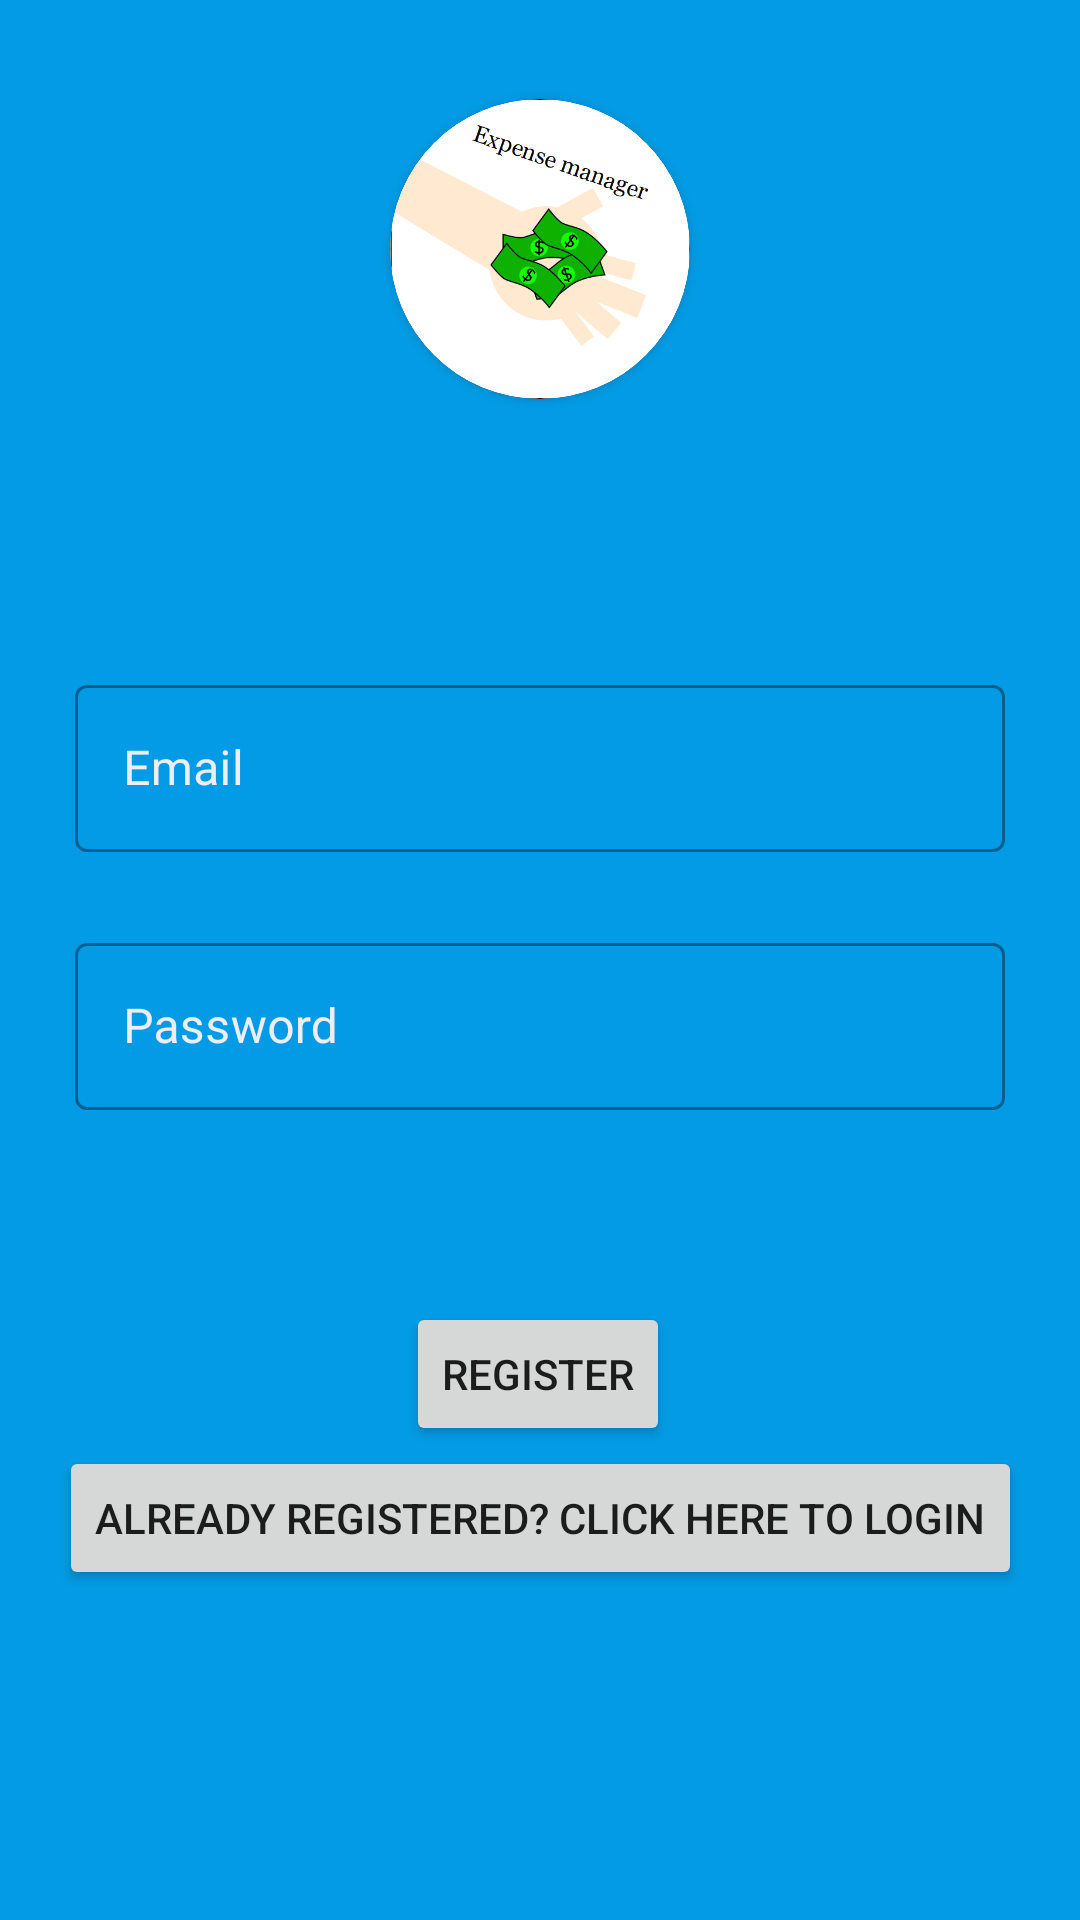

Produce the Android XML layout that renders to this screen, including the resource entries it uses.
<!-- AndroidManifest.xml: application theme Theme.Expanse -->
<!-- res/layout/fragment_firebase_register.xml -->
<?xml version="1.0" encoding="utf-8"?>
<androidx.constraintlayout.widget.ConstraintLayout xmlns:android="http://schemas.android.com/apk/res/android"
    xmlns:app="http://schemas.android.com/apk/res-auto"
    xmlns:tools="http://schemas.android.com/tools"
    android:layout_width="match_parent"
    android:layout_height="match_parent"
    android:background="@color/teal_light"
    tools:context=".Login.FirebaseRegisterFragment">

    <ScrollView
        android:layout_width="match_parent"
        android:layout_height="match_parent"
        android:fillViewport="true"
        app:layout_constraintBottom_toBottomOf="parent"
        app:layout_constraintEnd_toEndOf="parent"
        app:layout_constraintStart_toStartOf="parent"
        app:layout_constraintTop_toTopOf="parent">



        <androidx.constraintlayout.widget.ConstraintLayout
            android:layout_width="match_parent"
            android:layout_height="wrap_content">


            <com.google.android.material.textfield.TextInputLayout
                android:id="@+id/firebaseEmailRegister"
                style="@style/Widget.MaterialComponents.TextInputLayout.OutlinedBox"
                android:layout_width="match_parent"
                android:layout_height="wrap_content"

                android:layout_marginStart="25dp"
                android:layout_marginTop="25dp"
                android:layout_marginEnd="25dp"
                android:hint="@string/hint_email"
                app:layout_constraintEnd_toEndOf="parent"
                app:layout_constraintHorizontal_bias="1.0"
                app:layout_constraintStart_toStartOf="parent"
                app:layout_constraintTop_toBottomOf="@+id/progressBar2"
                android:textColorHint="@color/color_white"
                app:startIconTint="@color/color_white"
                app:startIconDrawable="@drawable/ic_baseline_email">

                <com.google.android.material.textfield.TextInputEditText
                    android:layout_width="match_parent"
                    android:layout_height="wrap_content"
                    android:inputType="text" />
            </com.google.android.material.textfield.TextInputLayout>

            <com.google.android.material.textfield.TextInputLayout
                android:id="@+id/firebasePasswordRegister"
                style="@style/Widget.MaterialComponents.TextInputLayout.OutlinedBox"
                android:layout_width="match_parent"
                android:layout_height="wrap_content"
                android:layout_marginStart="25dp"
                android:textColorHint="@color/color_white"
                app:startIconTint="@color/color_white"
                android:layout_marginTop="25dp"
                android:layout_marginEnd="25dp"
                android:hint="@string/hint_password"
                app:layout_constraintEnd_toEndOf="parent"
                app:layout_constraintStart_toStartOf="parent"
                app:layout_constraintTop_toBottomOf="@id/firebaseEmailRegister"
                app:startIconDrawable="@drawable/ic_baseline_vpn_key">

                <com.google.android.material.textfield.TextInputEditText
                    android:layout_width="match_parent"
                    android:layout_height="wrap_content"
                    android:inputType="text" />
            </com.google.android.material.textfield.TextInputLayout>


            <Button
                android:id="@+id/register"
                app:cornerRadius="26dp"
                android:layout_width="wrap_content"
                android:layout_height="wrap_content"
                android:layout_marginTop="64dp"
                android:text="@string/register_btn_fragm_fb_register"
                app:layout_constraintEnd_toEndOf="parent"
                app:layout_constraintHorizontal_bias="0.498"
                app:layout_constraintStart_toStartOf="parent"
                app:layout_constraintTop_toBottomOf="@+id/firebasePasswordRegister" />

            <Button
                android:id="@+id/AlreadyRegistered"
                android:layout_width="wrap_content"
                android:layout_height="wrap_content"
                android:text="@string/already_registered_click_here_to_login"
                app:cornerRadius="26dp"
                app:layout_constraintEnd_toEndOf="parent"
                app:layout_constraintStart_toStartOf="parent"
                app:layout_constraintTop_toBottomOf="@+id/register" />


            <androidx.cardview.widget.CardView
                android:id="@+id/cardView"
                android:layout_width="100dp"
                android:layout_height="100dp"
                android:layout_marginTop="16dp"
                app:cardBackgroundColor="@color/white"
                app:cardCornerRadius="250dp"
                app:layout_constraintBottom_toTopOf="@+id/progressBar2"
                app:layout_constraintEnd_toEndOf="parent"
                app:layout_constraintStart_toStartOf="parent"
                app:layout_constraintTop_toTopOf="parent">

                <androidx.cardview.widget.CardView
                    android:layout_width="100dp"
                    android:layout_height="100dp"
                    android:layout_gravity="center"
                    app:cardCornerRadius="250dp">

                    <ImageView
                        android:layout_width="100dp"
                        android:layout_height="100dp"
                        android:scaleType="centerCrop"
                        android:src="@drawable/download"
                        tools:ignore="ContentDescription" />

                </androidx.cardview.widget.CardView>

            </androidx.cardview.widget.CardView>

            <ProgressBar
                android:id="@+id/progressBar2"
                style="?android:attr/progressBarStyle"
                android:layout_width="wrap_content"
                android:layout_height="wrap_content"
                android:layout_marginTop="150dp"
                android:visibility="invisible"
                app:layout_constraintEnd_toEndOf="parent"
                app:layout_constraintHorizontal_bias="0.498"
                app:layout_constraintStart_toStartOf="parent"
                app:layout_constraintTop_toTopOf="parent" />


        </androidx.constraintlayout.widget.ConstraintLayout>
    </ScrollView>


</androidx.constraintlayout.widget.ConstraintLayout>
<!-- resources referenced by this layout -->
<resources>
  <color name="color_white">#ededf2</color>
  <color name="teal_light">#039BE5</color>
  <color name="white">#FFFFFFFF</color>
  <!-- drawable download: png bitmap (drawable, 32859 bytes) -->
  <string name="already_registered_click_here_to_login">ALREADY REGISTERED? CLICK HERE TO LOGIN</string>
  <string name="hint_email">Email</string>
  <string name="hint_password">Password</string>
  <string name="register_btn_fragm_fb_register">Register</string>
  <style name="Theme.Expanse" parent="Theme.MaterialComponents.DayNight.NoActionBar">
          
          <item name="colorPrimary">@color/color_two</item>
          <item name="colorPrimaryVariant">@color/purple_700</item>
          <item name="colorOnPrimary">@color/white</item>
          
          <item name="colorSecondary">@color/color_two</item>
          <item name="colorSecondaryVariant">@color/purple_700</item>
          <item name="colorOnSecondary">@color/black</item>
          
          <item name="android:statusBarColor" tools:targetApi="l">?attr/colorPrimaryVariant</item>
          
      </style>
  <color name="color_two">#016A9D</color>
  <color name="purple_700">#FF3700B3</color>
  <color name="black">#FF000000</color>
</resources>
